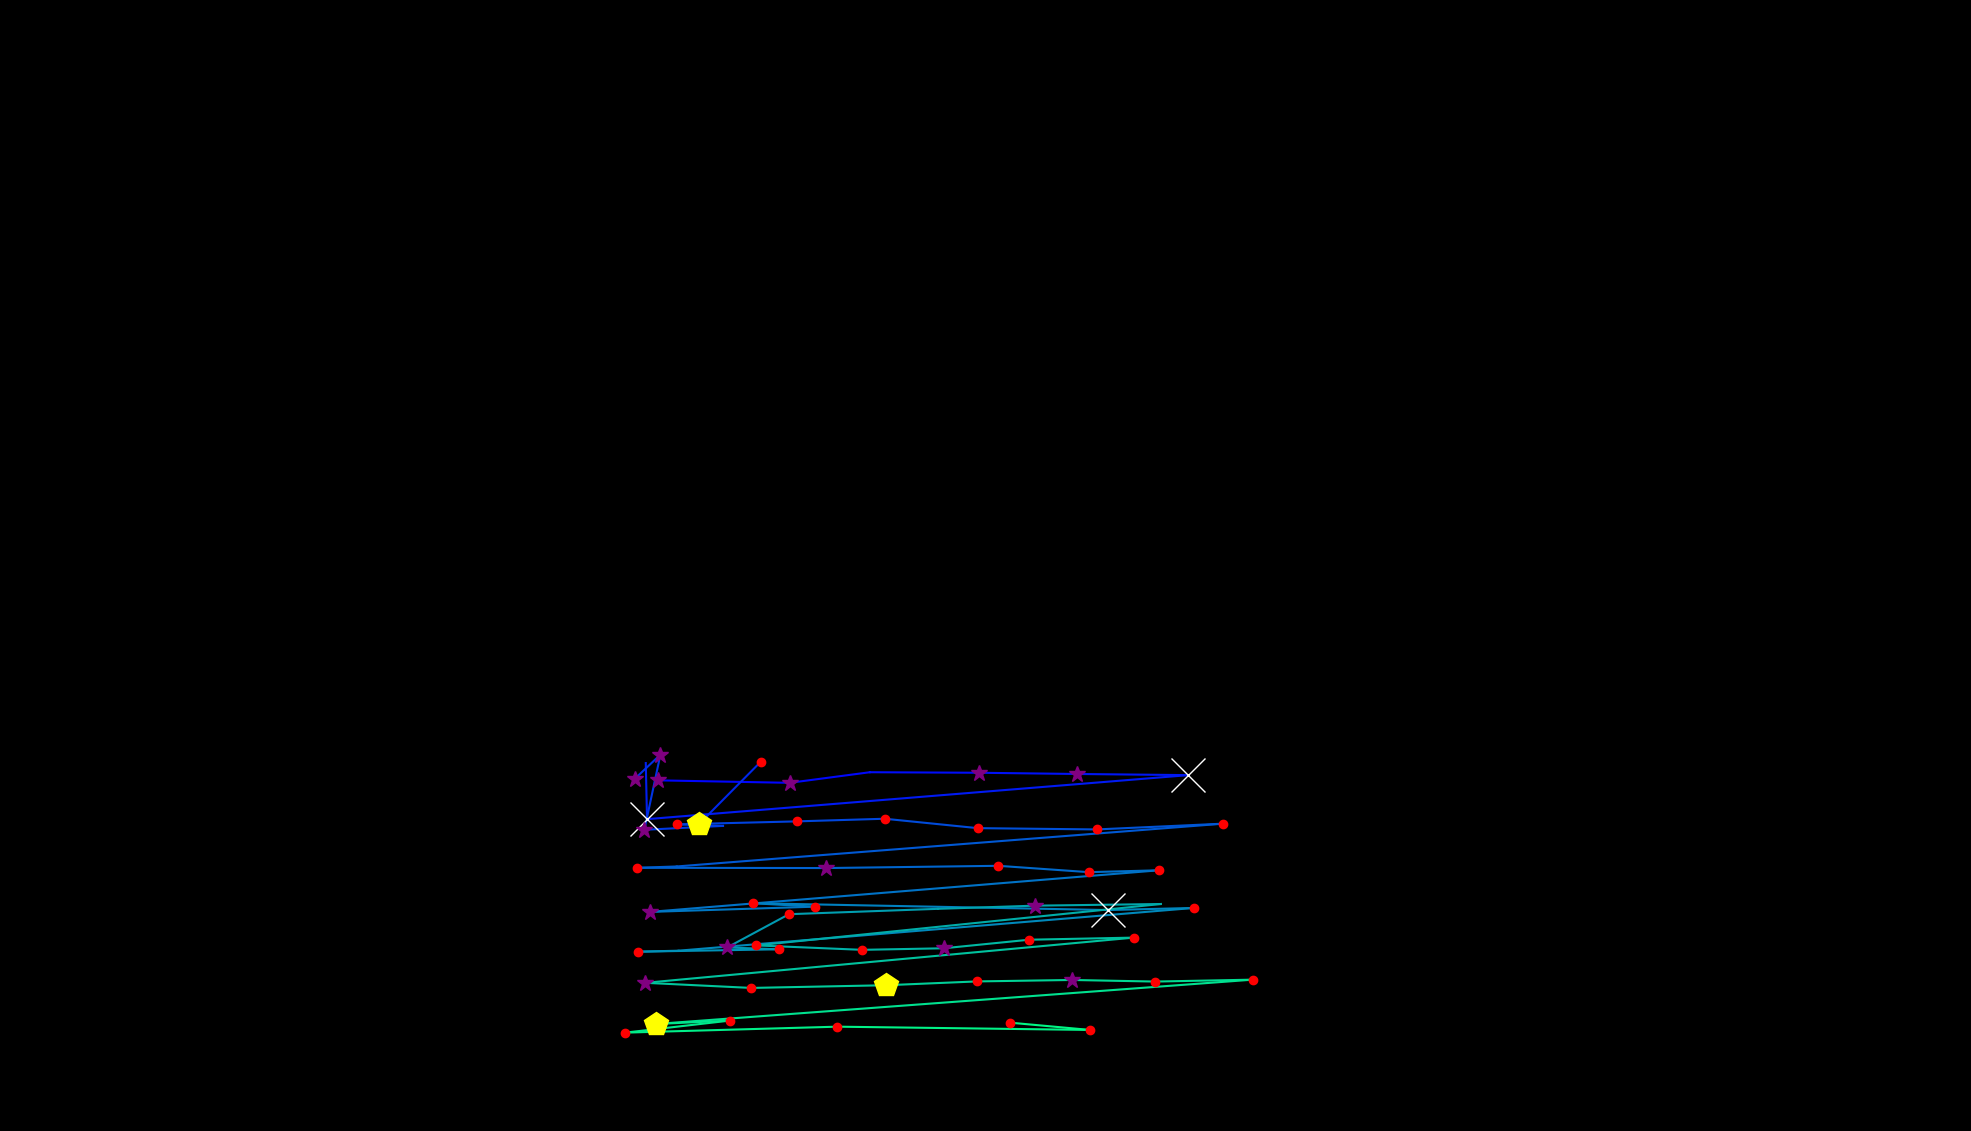

Values plotted in this chart, from the file beside it:
, fixation_id, timestamp, avg_gaze_x, avg_gaze_y, duration
0, 191.0, 58273, 1081, 475.9, 0.0
1, 286.0, 85891, 854.4, 455.4, 337.4
2, 287.0, 86264, 1025, 452.2, 325.3
3, 288.0, 86650, 1130, 465.9, 108.4
4, 289.0, 86855, 1271, 465.2, 265.1
5, 290.0, 87156, 1399, 463.7, 325.3
6, 291.0, 87554, 1543, 462.2, 554.3
7, 292.0, 88192, 840.3, 405, 554.3
8, 293.0, 88771, 838.7, 477.8, 12.05
9, 295.0, 89216, 908.4, 399.2, 433.8
10, 296.0, 89735, 988.2, 479.8, 132.5
11, 304.0, 91819, 824, 457.1, 337.4
12, 305.0, 92181, 857.6, 488.7, 289.2
13, 306.0, 92494, 836.9, 391.2, 277.1
14, 307.0, 92819, 939, 396.2, 96.4
15, 308.0, 93229, 879.1, 398.2, 204.8
16, 309.0, 93506, 1035, 402.1, 156.6
17, 310.0, 93687, 1149, 405.5, 144.6
18, 311.0, 93964, 1270, 393.3, 192.8
19, 312.0, 94253, 1424, 391.6, 216.9
20, 313.0, 94530, 1588, 399.1, 204.8
21, 314.0, 94808, 878.9, 343.6, 108.4
22, 315.0, 94940, 827.8, 341.8, 144.6
23, 316.0, 95145, 1073, 341.5, 337.4
24, 317.0, 95543, 1297, 344.4, 204.8
25, 318.0, 95808, 1414, 336.2, 144.6
26, 319.0, 95976, 1505, 338.6, 204.8
27, 320.0, 96314, 844.5, 284.6, 277.1
28, 321.0, 96663, 1058, 291.3, 180.7
29, 322.0, 96868, 977.7, 295.8, 156.6
30, 323.0, 97615, 1438, 287, 638.6
31, 324.0, 98278, 1550, 289.7, 156.6
32, 325.0, 98519, 881.3, 234.2, 108.4
33, 326.0, 98651, 828.9, 232.9, 192.8
34, 327.0, 98892, 1011, 236, 132.5
35, 328.0, 99049, 944.4, 238.3, 253
36, 329.0, 99326, 1025, 281.5, 144.6
37, 330.0, 99591, 1218, 288.5, 96.4
38, 331.0, 99844, 1344, 292.6, 361.5
39, 332.0, 100254, 1508, 294.8, 96.4
40, 333.0, 100483, 982.4, 241, 216.9
41, 334.0, 100724, 1119, 235.3, 168.7
42, 335.0, 100917, 1226, 237.3, 373.5
43, 336.0, 101314, 1337, 248.4, 228.9
44, 337.0, 101580, 1472, 251.2, 168.7
45, 338.0, 101845, 838.2, 192.5, 361.5
46, 339.0, 102230, 975.7, 185.8, 241
47, 340.0, 102495, 1151, 189.3, 469.9
48, 341.0, 102989, 1268, 194.2, 228.9
49, 342.0, 103242, 1392, 196.1, 277.1
50, 343.0, 103544, 1500, 194.1, 216.9
51, 344.0, 103785, 1627, 196.5, 144.6
52, 345.0, 104026, 852.4, 139, 469.9
53, 346.0, 104520, 947.6, 143.4, 228.9
54, 347.0, 104785, 812.2, 127.8, 144.6
55, 348.0, 105074, 1088, 135.5, 180.7
56, 349.0, 105351, 1415, 131.2, 144.6
57, 350.0, 105520, 1311, 140.8, 132.5
